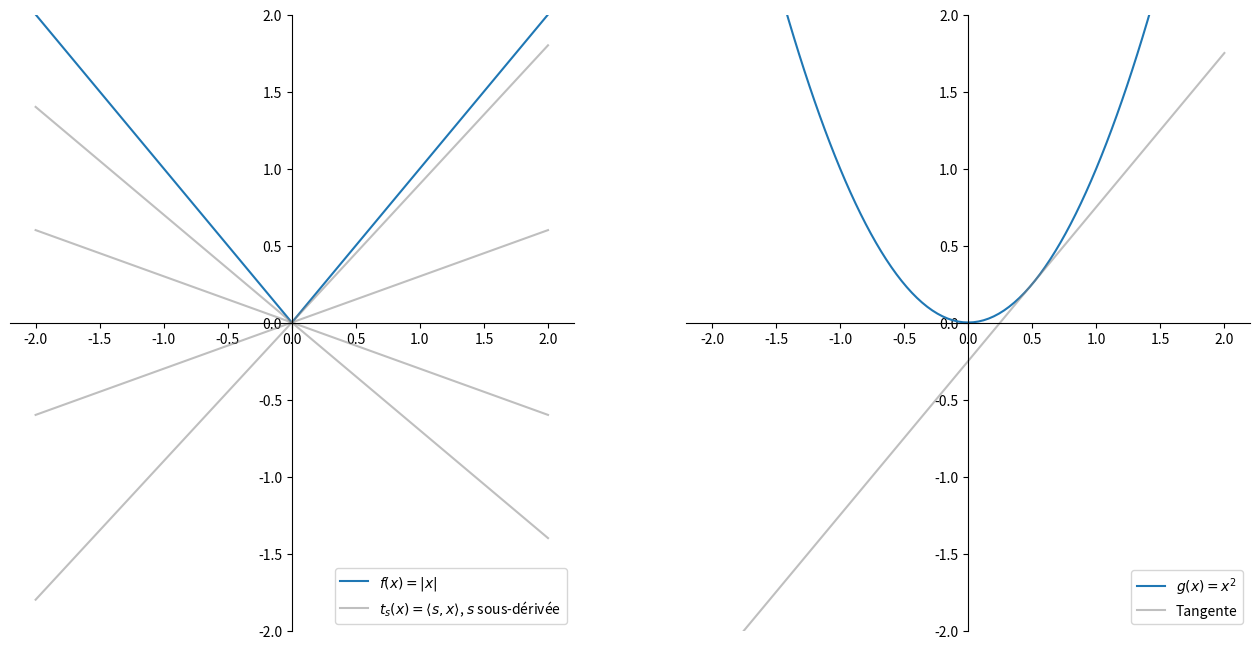

This chart was generated by the following Python code: (Note: this script raises an exception after producing the figure.)
import numpy as np
import matplotlib.pyplot as plt

x = np.linspace(-2, 2, 101)


y = np.abs(x)
sub_gradient = np.stack([0.9*x, 0.3*x, -0.3*x, -0.7*x])

x = np.tile(x, (4, 1))

plt.figure(figsize=(16.0, 8.0))
plt.subplot(1, 2, 1)
plt.plot(x[0], y, label='$f(x)=|x|$')
lines = plt.plot(x.T, sub_gradient.T, 
                 label=r'$t_s(x)=\langle s, x\rangle$, $s$ sous-dérivée', color='gray', alpha=0.5)
plt.setp(lines[1:], label="_")

plt.ylim(-2, 2)

plt.gca().spines['left'].set_position('center')
plt.gca().spines['right'].set_color('none')
plt.gca().spines['bottom'].set_position('center')
plt.gca().spines['top'].set_color('none')
plt.gca().xaxis.set_ticks_position('bottom')
plt.gca().yaxis.set_ticks_position('left')

plt.legend()
plt.subplot(1, 2, 2)
plt.ylim(-2, 2)
plt.plot(x[0], x[0]**2, label='$g(x)=x^2$')
y = 0.5**2 + 2*0.5*(x[0]-0.5)
plt.plot(x[0], y, color='gray', alpha=0.5, label='Tangente')
plt.gca().spines['left'].set_position('center')
plt.gca().spines['right'].set_color('none')
plt.gca().spines['bottom'].set_position('center')
plt.gca().spines['top'].set_color('none')
plt.gca().xaxis.set_ticks_position('bottom')
plt.gca().yaxis.set_ticks_position('left')
plt.legend()
plt.show()

real_beta = np.array([[8.], [-1.]])

def construct_dataset(n):
    global real_beta
    X = np.random.normal(0, 1, size=(n, 2))
    X[:, 0] += 2
    y = np.dot(X, real_beta) + np.random.normal(0, 1, size=(n, 1))
    return X, y
X, y = construct_dataset(5)
lambda_ = 2

def main_objective(X, y, beta):
    ####### Complete this part ######## or die ####################
    ...
    return ...
    ###############################################################


def penality(beta, lambda_):
    ####### Complete this part ######## or die ####################
    ...
    return ...
    ###############################################################


def loss(X, y, beta, lambda_):
    ####### Complete this part ######## or die ####################
    ...
    return ...
    ###############################################################


def plot(title, obj='loss', param_trace=None, lambda_=lambda_):
    plt.figure(figsize=(12.0, 8.0))
    ax = plt.gca()

    delta = 0.1
    x_range = np.arange(-20.0, 20.0+delta, delta)
    y_range = np.arange(-20.0, 20.0+delta, delta)
    XX, YY = np.meshgrid(x_range, y_range)

    ZZ = np.zeros(XX.shape)
    for i in range(XX.shape[0]):
        for j in range(XX.shape[1]):
            if obj == 'loss':
                ZZ[i, j] = np.sqrt(loss(X, y, np.array([[XX[i, j]], [YY[i, j]]]), lambda_))
            elif obj =='penalty':
                ZZ[i, j] = penality(np.array([[XX[i, j]], [YY[i, j]]]), lambda_)
            elif obj == 'objective':
                ZZ[i, j] = np.sqrt(main_objective(X, y, np.array([[XX[i, j]], [YY[i, j]]])))
                

    CS = ax.contour(XX, YY, ZZ)
    ax.clabel(CS, inline=True, fontsize=10)
    # ax.scatter(real_beta[0, :], real_beta[1, :])
    ax.set_title(title)
    ax.axhline(0, lw=0.5, color='red') # x = 0
    ax.axvline(0, lw=0.5, color='red') # y = 0
    lines = None
    if param_trace is not None:
        lines = ax.plot(param_trace[:, 0], param_trace[:, 1], color='blue')
    plt.show()

plot(obj='penalty', title='$\ell_1$ penalty ($\\lambda||\\beta||_1$)')


plot(obj='objective', title='$\\frac{1}{2}||X\\beta-y||_2^2$')


plot(obj='loss', title='$\\frac{1}{2}||X\\beta-y||_2^2+\lambda||\\beta||_1$')


class ProximalOptimization(object):
    def __init__(self, X, y):
        self.X = X
        self.y = y
        
    def gradient(self, beta):
        ####### Complete this part ######## or die ####################
        return ...
        ###############################################################
    
    def gradient_descent_step(self, learning_rate, beta):
        ####### Complete this part ######## or die ####################
        ...
        return ...
        ###############################################################
    
    def proxy_step(self, learning_rate, lambda_, u):
        ####### Complete this part ######## or die ####################
        ...
        return ...
        ###############################################################
        
    def optimize(self, learning_rate, beta, lambda_, nb_iterations):
        ####### Complete this part ######## or die ####################
        ...
        return ...
        ###############################################################


lambda_= 12
beta = np.array([[-1], [19]])
optim = ProximalOptimization(X, y)
param_trace = optim.optimize(0.01, beta, lambda_, 1000)
plot(
    obj='loss', title='Optimizing $\\frac{1}{2}||X\\beta-y||_2^2+\lambda||\\beta||_1$', 
    param_trace=param_trace
)
